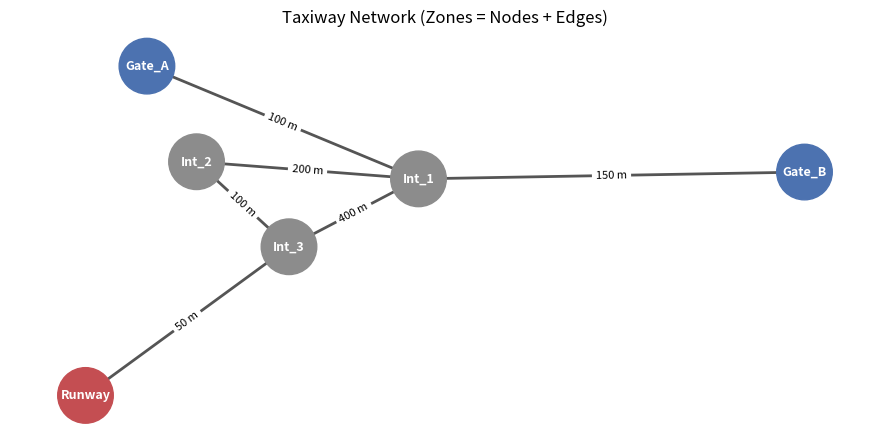
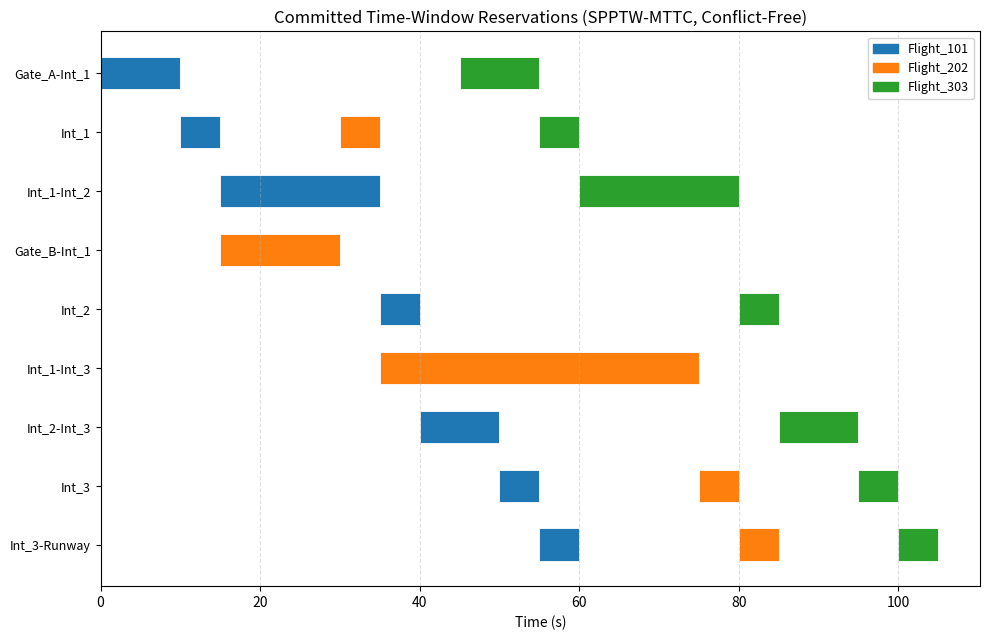
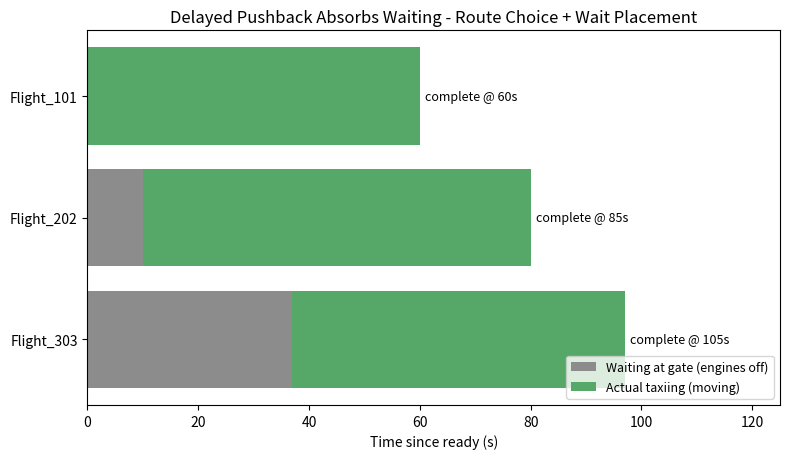

These charts were generated, in order, by the following Python code:
"""
Conflict-free, time-based airport taxi trajectory planning implementation of the SPPTW-MTTC algorithm.

"""

import heapq
import itertools

import matplotlib.pyplot as plt
import networkx as nx

SEPARATION_BUFFER_S = 15.0      # minimum safety gap between different aircraft
                                 
HORIZON = 100000.0               # a sufficiently large "end of time" for the
                                 # last free time window of any zone

NOMINAL_SPEED = 10.0             # m/s : normal taxiing speed (used for t_min)
MIN_SPEED = 4.0                  # m/s : slowest allowed crawl speed (used for
                                 # t_max = distance / MIN_SPEED)
NODE_MIN_DWELL = 5.0             # s  : unimpeded time to cross/turn at a junction
NODE_MAX_DWELL = 15.0            # s  : maximum time allowed to linger at a
                                 # junction before it counts as blocking traffic

_counter = itertools.count()     # heap tie-breaker


# ============================================================
# 1. RESERVATION TABLE + FREE TIME WINDOWS
# ============================================================
class ReservationTable:
    """
    Tracks, for every zone (a graph node OR a graph edge/segment), which
    time intervals are already claimed by committed aircraft. Free time
    windows
    """

    def __init__(self):
        self.reservations = {}  # zone -> list[(start, end, aircraft_id)]

    @staticmethod
    def edge_zone(u, v):
        return frozenset((u, v))

    def reserve(self, zone, start, end, aircraft_id):
        self.reservations.setdefault(zone, []).append((start, end, aircraft_id))

    def free_time_windows(self, zone, buffer=SEPARATION_BUFFER_S, horizon=HORIZON):
        """Fig. 1 of the paper: the free time windows of a zone are what's
        left after removing every reserved interval (expanded by the
        safety buffer on both sides)."""
        occ = self.reservations.get(zone)
        if not occ:
            return [(0.0, horizon)]
        occ_sorted = sorted(occ, key=lambda r: r[0])
        merged = [[occ_sorted[0][0], occ_sorted[0][1]]]
        for (s, e, _aid) in occ_sorted[1:]:
            if s <= merged[-1][1] + buffer:
                merged[-1][1] = max(merged[-1][1], e)
            else:
                merged.append([s, e])
        windows = []
        prev_end = 0.0
        for (s, e) in merged:
            window_end = s - buffer
            if window_end > prev_end:
                windows.append((prev_end, window_end))
            prev_end = max(prev_end, e + buffer)
        if prev_end < horizon:
            windows.append((prev_end, horizon))
        return windows


# ============================================================
# 2. ZONE TRAVERSAL PARAMETERS (t_min / t_max, Section 2.2)
# ============================================================
def node_traversal_params():
    return NODE_MIN_DWELL, NODE_MAX_DWELL


def edge_traversal_params(distance):
    t_min = distance / NOMINAL_SPEED
    t_max = distance / MIN_SPEED
    return t_min, t_max


def pass_through_zone(interval, window_end, t_min, t_max):
    """
    Section 2.2 / 3.1: given a feasible arrival interval at a zone and the
    end of the free time window it belongs to, compute the feasible EXIT
    interval, respecting both the unimpeded traversal time (t_min) and the
    maximum traversal time (t_max). Returns None if no exit is feasible
    within the maximum traversal time allowed - this is the maximum
    traversal time constraint actually biting.
    """
    exit_start = interval[0] + t_min
    exit_end = min(interval[1] + t_max, window_end)
    if exit_start > exit_end:
        return None
    return (exit_start, exit_end)


def arrival_options(exit_interval, zone, reservations, buffer=SEPARATION_BUFFER_S):
    """
    For every free time window of `zone` that overlaps the feasible exit
    interval from the previous zone, produce a candidate arrival interval.
    Multiple free time windows can each produce a separate candidate -
    this is exactly why the search needs to track a SET of interval-based
    candidates rather than a single earliest time.
    """
    options = []
    for (w_s, w_e) in reservations.free_time_windows(zone, buffer):
        a_start = max(exit_interval[0], w_s)
        a_end = min(exit_interval[1], w_e)
        if a_start <= a_end:
            options.append(((a_start, a_end), (w_s, w_e)))
    return options


# ============================================================
# 3. SEARCH STATE (a "temporal node": zone + free time window + interval)
# ============================================================
class SearchState:
    __slots__ = ("zone", "window", "interval", "taxi_time", "zone_chain", "alive")

    def __init__(self, zone, window, interval, taxi_time, zone_chain):
        self.zone = zone
        self.window = window          # (w_start, w_end) - the free time window this belongs to
        self.interval = interval      # (a_start, a_end) - feasible arrival interval
        self.taxi_time = taxi_time    # accumulated unimpeded (moving/dwelling) time
        self.zone_chain = zone_chain  # [(zone, interval, t_min), ...] start..here, for the backward pass
        self.alive = True             # False once dominated/superseded

    def cost(self, heuristic):
        # Section 3: cost = completion time so far (ts of interval) + taxi
        # time so far + heuristic estimate of the remaining journey.
        return self.interval[0] + self.taxi_time + heuristic


def dominates(a, b):
    """(a) dominates (b) if a's interval is a superset of b's AND a costs
    less or the same. Only a dominated candidate may be safely discarded."""
    return (a.interval[0] <= b.interval[0] and a.interval[1] >= b.interval[1])


# ============================================================
# 4. THE SPPTW-MTTC SEARCH (Fig. 4 of the paper)
# ============================================================
def dijkstra_lower_bound(graph, goal):
    return nx.single_source_dijkstra_path_length(graph, goal, weight="weight")


def plan_trajectory(graph, reservations, start, goal, ready_time, gate_nodes=frozenset()):
    dist_to_goal = dijkstra_lower_bound(graph, goal)

    def heuristic(zone):
        # cost combines completion time AND taxi time, both of which grow
        # by (at least) the remaining travel time in the best case, so
        # the admissible lower bound on the REMAINING cost is 2x the
        # remaining unimpeded travel time, not 1x.
        d = dist_to_goal.get(zone, float("inf"))
        if d == float("inf"):
            return float("inf")
        return 2.0 * (d / NOMINAL_SPEED)

    start_state = SearchState(
        zone=start, window=(0.0, HORIZON), interval=(ready_time, HORIZON),
        taxi_time=0.0, zone_chain=[(start, (ready_time, HORIZON), 0.0)],
    )

    labels = {}  # (zone, window) -> list[SearchState]
    labels[(start, start_state.window)] = [start_state]

    open_heap = [(start_state.cost(heuristic(start)), next(_counter), start_state)]

    while open_heap:
        f, _, state = heapq.heappop(open_heap)
        if not state.alive:
            continue
        if state.zone == goal:
            return backward_pass(state), state

        for neighbor in graph.neighbors(state.zone):
            _expand(graph, reservations, state, neighbor, goal, gate_nodes, heuristic, labels, open_heap)

    return None, None


def _expand(graph, reservations, state, neighbor, goal, gate_nodes, heuristic, labels, open_heap):
    # 1. exit the CURRENT zone (node dwell, unless it's a gate - gates are
    #    dedicated parking, not a contested/limited-dwell resource)
    if state.zone in gate_nodes:
        exit_from_current = state.interval
    else:
        t_min_node, t_max_node = node_traversal_params()
        exit_from_current = pass_through_zone(state.interval, state.window[1], t_min_node, t_max_node)
        if exit_from_current is None:
            return  # maximum traversal time constraint blocks leaving this zone at all

    # 2. arrive at the EDGE zone (the taxiway segment itself)
    distance = graph[state.zone][neighbor]["weight"]
    t_min_edge, t_max_edge = edge_traversal_params(distance)
    edge_zone = ReservationTable.edge_zone(state.zone, neighbor)

    for (edge_interval, edge_window) in arrival_options(exit_from_current, edge_zone, reservations):
        # 3. traverse the edge zone
        exit_from_edge = pass_through_zone(edge_interval, edge_window[1], t_min_edge, t_max_edge)
        if exit_from_edge is None:
            continue  # would need to wait on the segment longer than allowed

        # 4. arrive at the NEXT node zone
        for (node_interval, node_window) in arrival_options(exit_from_edge, neighbor, reservations):
            new_taxi_time = state.taxi_time + (
                0.0 if state.zone in gate_nodes else NODE_MIN_DWELL
            ) + t_min_edge
            new_chain = state.zone_chain + [
                (edge_zone, edge_interval, t_min_edge),
                (neighbor, node_interval, NODE_MIN_DWELL if neighbor != goal else 0.0),
            ]
            candidate = SearchState(neighbor, node_window, node_interval, new_taxi_time, new_chain)
            _insert_with_dominance(candidate, labels, open_heap, heuristic)


def _insert_with_dominance(candidate, labels, open_heap, heuristic):
    key = (candidate.zone, candidate.window)
    existing = labels.setdefault(key, [])
    cand_cost = candidate.cost(heuristic(candidate.zone))

    for other in existing:
        if not other.alive:
            continue
        other_cost = other.cost(heuristic(other.zone))
        if dominates(other, candidate) and other_cost <= cand_cost:
            return  # candidate is dominated - discard it, matches Fig. 4 lines 14-19
    # candidate survives - remove any existing labels it dominates
    for other in existing:
        if other.alive and dominates(candidate, other) and cand_cost <= other.cost(heuristic(other.zone)):
            other.alive = False  # matches Fig. 4 lines 20-24

    existing.append(candidate)
    heapq.heappush(open_heap, (cand_cost, next(_counter), candidate))


# ============================================================
# 5. BACKWARD PASS (end of Section 3): push every zone's time as LATE
#    as possible while staying feasible, to minimise idle taxi time
# ============================================================
def backward_pass(final_state):
    chain = final_state.zone_chain
    n = len(chain)
    times = [None] * n
    # destination fixed at the earliest feasible completion time
    times[-1] = chain[-1][1][0]
    for k in range(n - 2, -1, -1):
        interval_k = chain[k][1]
        t_min_k = chain[k][2]  # cost to advance FROM zone k TO zone k+1
        candidate = times[k + 1] - t_min_k
        if interval_k[0] <= candidate <= interval_k[1]:
            times[k] = candidate
        else:
            times[k] = interval_k[1]  # "cannot meet the interval" -> use its ending time
    return [(chain[i][0], times[i]) for i in range(n)]


def commit_trajectory(reservations, aircraft_id, timed_chain, gate_nodes=frozenset()):
    """
    Commits the concrete per-zone times from the backward pass. Each zone
    is reserved from its own time to the NEXT zone's time (i.e. how long
    the aircraft actually occupies that zone), except the destination,
    which needs no further reservation once reached. Gates are excluded,
    matching their treatment as non-contested resources throughout.
    """
    for i in range(len(timed_chain) - 1):
        zone, t_start = timed_chain[i]
        _, t_end = timed_chain[i + 1]
        if zone in gate_nodes:
            continue
        reservations.reserve(zone, t_start, t_end, aircraft_id)


# ============================================================
# 6. VALIDATION
# ============================================================
def validate_conflict_free(reservations, buffer=SEPARATION_BUFFER_S):
    violations = []
    for zone, windows in reservations.reservations.items():
        windows_sorted = sorted(windows, key=lambda w: w[0])
        for i in range(len(windows_sorted)):
            for j in range(i + 1, len(windows_sorted)):
                s1, e1, id1 = windows_sorted[i]
                s2, e2, id2 = windows_sorted[j]
                if id1 == id2:
                    continue
                if s2 >= e1 + buffer:
                    break
                violations.append((zone, id1, id2, s1, e1, s2, e2))
    return violations


# ============================================================
# 7. PLOTS (built live from the actual run - not hardcoded)
# ============================================================
def _zone_label(zone):
    return zone if isinstance(zone, str) else "-".join(sorted(zone))


def plot_network(graph, gate_nodes, goal, save_path=None):
    pos = nx.spring_layout(graph, seed=7)
    node_colors = []
    for n in graph.nodes:
        if n in gate_nodes:
            node_colors.append("#4C72B0")
        elif n == goal:
            node_colors.append("#C44E52")
        else:
            node_colors.append("#8C8C8C")

    fig, ax = plt.subplots(figsize=(9, 4.5))
    nx.draw(graph, pos, ax=ax, with_labels=True, node_color=node_colors, node_size=1600,
             font_size=9, font_color="white", font_weight="bold", edge_color="#555555", width=2)
    edge_labels = {(u, v): f'{d["weight"]:.0f} m' for u, v, d in graph.edges(data=True)}
    nx.draw_networkx_edge_labels(graph, pos, edge_labels=edge_labels, font_size=8, ax=ax)
    ax.set_title("Taxiway Network (Zones = Nodes + Edges)")
    plt.tight_layout()
    if save_path:
        plt.savefig(save_path, dpi=150)
        print(f"Saved {save_path}")


def plot_gantt(reservations, gate_nodes, save_path=None):
    """Built directly from reservations.reservations - whatever the run
    actually produced, gates excluded (they're non-contested)."""
    zones = [z for z in reservations.reservations.keys() if z not in gate_nodes]
    # sort rows by the earliest reservation start time, for a readable top-to-bottom flow
    zones.sort(key=lambda z: min(s for s, e, a in reservations.reservations[z]))

    aircraft_ids = sorted({a for windows in reservations.reservations.values() for _, _, a in windows})
    palette = plt.cm.tab10.colors
    colors = {aid: palette[i % len(palette)] for i, aid in enumerate(aircraft_ids)}

    fig, ax = plt.subplots(figsize=(10, 0.5 * len(zones) + 2))
    for i, zone in enumerate(zones):
        for (start, end, aid) in reservations.reservations[zone]:
            duration = max(end - start, 0.8)
            ax.barh(i, duration, left=start, height=0.55, color=colors[aid], edgecolor="white", linewidth=0.6)
    ax.set_yticks(range(len(zones)))
    ax.set_yticklabels([_zone_label(z) for z in zones], fontsize=9)
    ax.invert_yaxis()
    ax.set_xlabel("Time (s)")
    ax.set_title("Committed Time-Window Reservations (SPPTW-MTTC, Conflict-Free)")
    handles = [plt.Rectangle((0, 0), 1, 1, color=colors[aid]) for aid in aircraft_ids]
    ax.legend(handles, aircraft_ids, loc="upper right", fontsize=9, framealpha=0.9)
    ax.grid(axis="x", linestyle="--", alpha=0.4)
    plt.tight_layout()
    if save_path:
        plt.savefig(save_path, dpi=150)
        print(f"Saved {save_path}")


def plot_gate_hold_vs_taxi(flight_summaries, save_path=None):
    """flight_summaries: list of dicts with keys
    aircraft_id, ready_time, pushback_time, completion_time."""
    ids = [f["aircraft_id"] for f in flight_summaries]
    gate_wait = [f["pushback_time"] - f["ready_time"] for f in flight_summaries]
    taxi_time = [f["completion_time"] - f["pushback_time"] for f in flight_summaries]
    completion = [f["completion_time"] for f in flight_summaries]

    fig, ax = plt.subplots(figsize=(8, 0.9 * len(ids) + 2))
    y = range(len(ids))
    ax.barh(y, gate_wait, color="#8C8C8C", label="Waiting at gate (engines off)")
    ax.barh(y, taxi_time, left=gate_wait, color="#55A868", label="Actual taxiing (moving)")
    ax.set_yticks(list(y))
    ax.set_yticklabels(ids)
    ax.invert_yaxis()
    ax.set_xlabel("Time since ready (s)")
    ax.set_title("Delayed Pushback Absorbs Waiting - Route Choice + Wait Placement")
    for i in range(len(ids)):
        ax.text(gate_wait[i] + taxi_time[i] + 1, i, f"complete @ {completion[i]:.0f}s", va="center", fontsize=9)
    ax.legend(loc="lower right", fontsize=9)
    ax.set_xlim(0, max(completion) + 20)
    plt.tight_layout()
    if save_path:
        plt.savefig(save_path, dpi=150)
        print(f"Saved {save_path}")


# ============================================================
# 8. DEMO
# ============================================================
def build_toy_airport():
    G = nx.Graph()
    G.add_edge("Gate_A", "Int_1", weight=100)
    G.add_edge("Gate_B", "Int_1", weight=150)
    G.add_edge("Int_1", "Int_2", weight=200)
    G.add_edge("Int_2", "Int_3", weight=100)
    G.add_edge("Int_3", "Runway", weight=50)
    G.add_edge("Int_1", "Int_3", weight=400)
    return G


def run_demo():
    print("--- SPPTW-MTTC: Shortest Path with Time Windows + Max Traversal Time ---")
    G = build_toy_airport()
    reservations = ReservationTable()
    gate_nodes = {"Gate_A", "Gate_B"}
    goal = "Runway"

    aircraft_list = [
        ("Flight_101", "Gate_A", goal, 0),
        ("Flight_202", "Gate_B", goal, 5),
        ("Flight_303", "Gate_A", goal, 8),
    ]

    flight_summaries = []  # collected live, used by the plots below - never hardcoded

    for flight_id, start, end, ready_time in aircraft_list:
        print(f"\nRouting {flight_id} (ready at T={ready_time}s)...")
        timed_chain, final_state = plan_trajectory(G, reservations, start, end, ready_time, gate_nodes)
        if timed_chain is None:
            print(f"  [FAILED] no feasible SPPTW-MTTC solution for {flight_id}")
            continue

        route = " -> ".join(z if isinstance(z, str) else "-".join(sorted(z)) for z, _t in timed_chain)
        pushback_time = timed_chain[0][1]
        completion_time = timed_chain[-1][1]
        taxi_time = completion_time - pushback_time
        print(f"  [PLANNED] {route}")
        print(f"  [PLANNED] pushback (leaves gate) at T={pushback_time:.1f}s")
        print(f"  [PLANNED] completion (runway) at T={completion_time:.1f}s")
        print(f"  [PLANNED] taxi time (actual moving time) = {taxi_time:.1f}s")

        commit_trajectory(reservations, flight_id, timed_chain, gate_nodes)
        flight_summaries.append({
            "aircraft_id": flight_id, "ready_time": ready_time,
            "pushback_time": pushback_time, "completion_time": completion_time,
        })

    print("\n--- Final Reservation Schedule ---")
    for zone, windows in reservations.reservations.items():
        label = zone if isinstance(zone, str) else "-".join(sorted(zone))
        formatted = ", ".join(f"({s:.1f}-{e:.1f}, {a})" for s, e, a in sorted(windows))
        print(f"{label:16}: {formatted}")

    print("\n--- Validation ---")
    violations = validate_conflict_free(reservations)
    if violations:
        print(f"FAILED - {len(violations)} separation violations found:")
        for v in violations:
            print("  ", v)
    else:
        print("PASSED - no separation violations across all committed trajectories.")

    print("\n--- Generating plots ---")
    plot_network(G, gate_nodes, goal, save_path="network_diagram.png")
    plot_gantt(reservations, gate_nodes, save_path="schedule_gantt.png")
    if flight_summaries:
        plot_gate_hold_vs_taxi(flight_summaries, save_path="gate_hold_vs_taxi.png")

    try:
        plt.show()
    except Exception as e:
        print(f"(Could not open an interactive window: {e}. The PNG files above were still saved to disk.)")


if __name__ == "__main__":
    run_demo()
